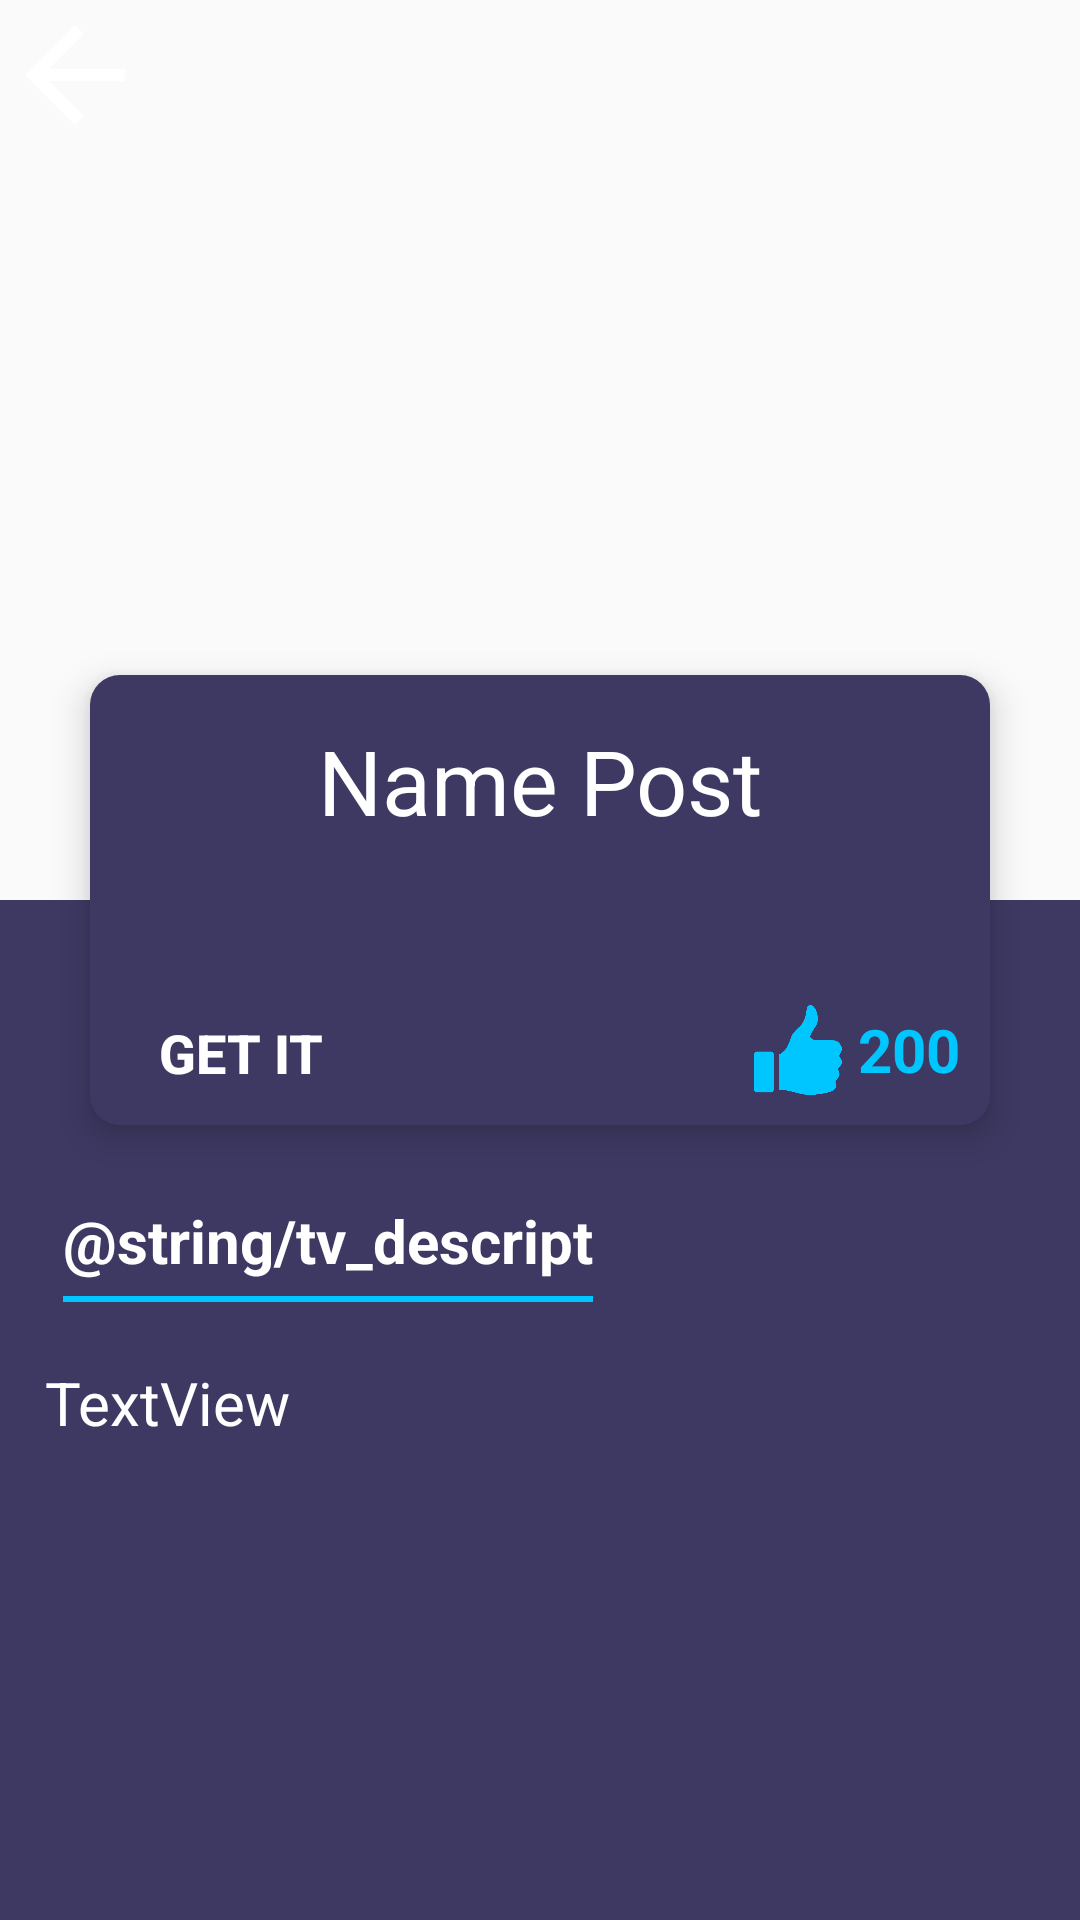

Layout XML and referenced resources for this Android screen:
<!-- AndroidManifest.xml: activity theme AppTheme -->
<!-- res/layout/activity_post.xml -->
<?xml version="1.0" encoding="utf-8"?>
<RelativeLayout xmlns:android="http://schemas.android.com/apk/res/android"
    xmlns:app="http://schemas.android.com/apk/res-auto"
    android:layout_width="match_parent"
    android:layout_height="match_parent"
    android:fitsSystemWindows="true"
    android:orientation="vertical">


    <LinearLayout
        android:layout_width="match_parent"
        android:layout_height="match_parent"
        android:orientation="vertical">

        <RelativeLayout
            android:layout_width="match_parent"
            android:layout_height="300dp"
            android:orientation="horizontal">

            <ImageView
                android:id="@+id/screenshot"
                android:layout_width="match_parent"
                android:layout_height="match_parent"
                android:layout_weight="1" />

        </RelativeLayout>

        <RelativeLayout
            android:layout_width="match_parent"
            android:layout_height="match_parent"
            android:background="@color/colorPrimary"
            android:paddingTop="100dp">

            <ScrollView
                android:layout_width="match_parent"
                android:layout_height="match_parent">

                <LinearLayout
                    android:layout_width="match_parent"
                    android:layout_height="wrap_content"
                    android:orientation="vertical" >

                    <RelativeLayout
                        android:layout_width="match_parent"
                        android:layout_height="match_parent">

                        <RelativeLayout
                            android:id="@+id/rlTitleDescript"
                            android:layout_width="wrap_content"
                            android:layout_height="wrap_content"
                            android:layout_marginLeft="21dp"
                            android:orientation="vertical">

                            <TextView
                                android:id="@+id/textView2"
                                android:layout_width="wrap_content"
                                android:layout_height="wrap_content"
                                android:text="@string/tv_descript"
                                android:textColor="@android:color/white"
                                android:textSize="20sp"
                                android:textStyle="bold" />

                            <ImageView
                                android:id="@+id/imageView3"
                                android:layout_width="match_parent"
                                android:layout_height="2dp"
                                android:layout_alignLeft="@+id/textView2"
                                android:layout_alignRight="@+id/textView2"
                                android:layout_below="@+id/textView2"
                                android:layout_marginTop="5dp"
                                app:srcCompat="@color/gradient2" />

                        </RelativeLayout>

                        <TextView
                            android:id="@+id/tvDescription"
                            android:layout_width="wrap_content"
                            android:layout_height="wrap_content"
                            android:layout_below="@+id/rlTitleDescript"
                            android:layout_marginLeft="5dp"
                            android:layout_marginRight="5dp"
                            android:layout_marginTop="10dp"
                            android:padding="10dp"
                            android:text="TextView"
                            android:textColor="@android:color/white"
                            android:textSize="20sp" />
                    </RelativeLayout>
                </LinearLayout>
            </ScrollView>

        </RelativeLayout>

    </LinearLayout>

    <Button
        android:id="@+id/btnBack"
        android:layout_width="50dp"
        android:layout_height="50dp"
        android:background="?attr/actionModeCloseDrawable" />

    <ImageView
        android:id="@+id/imageView5"
        android:layout_width="match_parent"
        android:layout_height="300dp"
        app:srcCompat="@drawable/gradient2" />

    <RelativeLayout
        android:layout_width="300dp"
        android:layout_height="150dp"
        android:layout_centerHorizontal="true"
        android:layout_marginTop="225dp"
        android:background="@drawable/style_item_list"
        android:elevation="7dp">

        <LinearLayout
            android:layout_width="wrap_content"
            android:layout_height="wrap_content"
            android:layout_alignParentBottom="true"
            android:layout_alignParentRight="true"
            android:layout_below="@+id/tvDescription"
            android:layout_marginBottom="10dp"
            android:layout_marginRight="10dp"
            android:gravity="center"
            android:orientation="horizontal">

            <ImageView
                android:id="@+id/imageView4"
                android:layout_width="30dp"
                android:layout_height="30dp"
                android:layout_weight="1"
                app:srcCompat="@drawable/vote" />

            <TextView
                android:id="@+id/tvVotes"
                android:layout_width="wrap_content"
                android:layout_height="wrap_content"
                android:layout_marginLeft="5dp"
                android:layout_weight="1"
                android:text="200"
                android:textColor="@color/gradient2"
                android:textSize="20sp"
                android:textStyle="bold" />
        </LinearLayout>

        <TextView
            android:id="@+id/tvName"
            android:layout_width="match_parent"
            android:layout_height="wrap_content"
            android:layout_centerHorizontal="true"
            android:layout_marginTop="15dp"
            android:text="Name Post"
            android:textAlignment="center"
            android:textColor="@android:color/white"
            android:textSize="30sp" />

        <Button
            android:id="@+id/btnGetIt"
            android:layout_width="100dp"
            android:layout_height="wrap_content"
            android:layout_alignParentBottom="true"
            android:layout_alignParentLeft="true"
            android:layout_marginRight="50dp"
            android:background="@android:color/transparent"
            android:elevation="10dp"
            android:text="@string/btn_get_it"
            android:textAlignment="center"
            android:textColor="@android:color/white"
            android:textSize="18sp"
            android:textStyle="bold"
            android:translationZ="-3dp" />
    </RelativeLayout>

</RelativeLayout>
<!-- resources referenced by this layout -->
<resources>
  <color name="colorPrimary">#3e3963</color>
  <color name="gradient2">#00c6ff</color>
  <!-- drawable style_item_list (drawable) -->
  <?xml version="1.0" encoding="utf-8"?>
  <shape xmlns:android="http://schemas.android.com/apk/res/android"
  
      android:shape="rectangle">
  
      <corners android:radius="10dp"/>
  
      <solid android:color="@color/colorPrimary"/>
  
  </shape>
  <!-- drawable vote: png bitmap (drawable, 12392 bytes) -->
  <string name="btn_get_it">Get it</string>
  <style name="AppTheme" parent="Theme.AppCompat.Light.NoActionBar">
          
          <item name="colorPrimary">@color/colorPrimary</item>
          <item name="colorPrimaryDark">@color/gradient1</item>
          <item name="colorAccent">@color/colorAccent</item>
          <item name="colorControlNormal">@android:color/white</item>
      </style>
  <color name="gradient1">#3285fc</color>
  <color name="colorAccent">#FF4081</color>
</resources>
